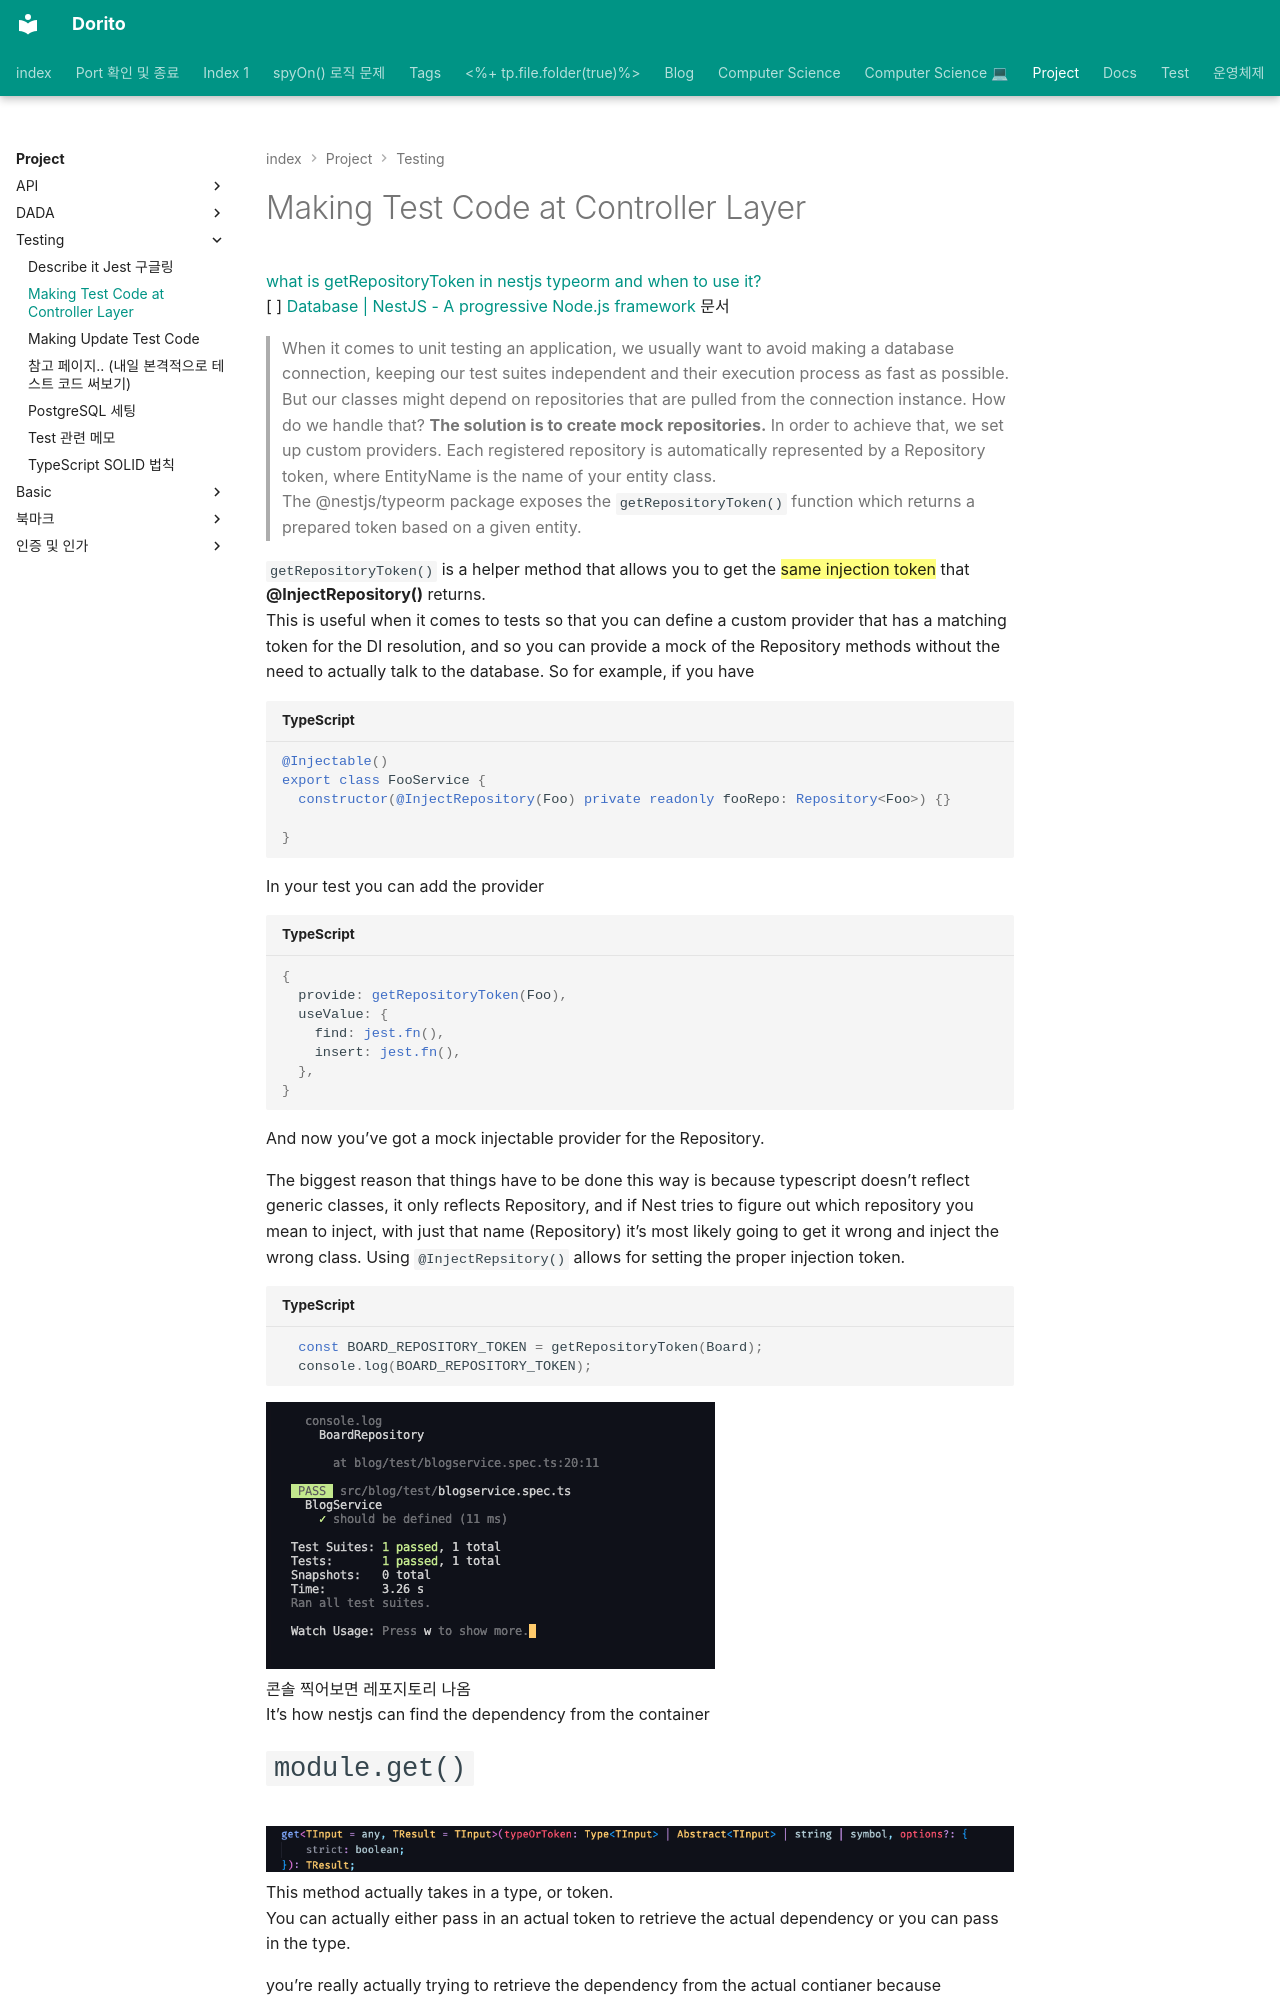

repository: baksohyeon/publish-blog · page: Project/Testing/Making Test Code at Controller layer/index.html · generator: mkdocs

---
category: Project/Testing
share: true
title: Making Test Code at Controller Layer
---
  
# Making Test Code at Controller Layer  
[what is getRepositoryToken in nestjs typeorm and when to use it?](https://stackoverflow.com/questions/65570680/what-is-getrepositorytoken-in-nestjs-typeorm-and-when-to-use-it)  
[ ] [Database | NestJS - A progressive Node.js framework](https://docs.nestjs.com/techniques/database#testing) 문서  
  
  
> When it comes to unit testing an application, we usually want to avoid making a database connection, keeping our test suites independent and their execution process as fast as possible. But our classes might depend on repositories that are pulled from the connection instance. How do we handle that? **The solution is to create mock repositories.** In order to achieve that, we set up custom providers. Each registered repository is automatically represented by a Repository token, where EntityName is the name of your entity class.  
> The @nestjs/typeorm package exposes the `getRepositoryToken()` function which returns a prepared token based on a given entity.  
  
`getRepositoryToken()` is a helper method that allows you to get the ==same injection token== that **@InjectRepository()** returns.   
This is useful when it comes to tests so that you can define a custom provider that has a matching token for the DI resolution, and so you can provide a mock of the Repository methods without the need to actually talk to the database. So for example, if you have  
  
```ts  
@Injectable()  
export class FooService {  
  constructor(@InjectRepository(Foo) private readonly fooRepo: Repository<Foo>) {}  
  
}  
```  
  
  
In your test you can add the provider  
```ts  
{  
  provide: getRepositoryToken(Foo),  
  useValue: {  
    find: jest.fn(),  
    insert: jest.fn(),  
  },  
}  
```  
  
And now you've got a mock injectable provider for the Repository.  
  
The biggest reason that things have to be done this way is because typescript doesn't reflect generic classes, it only reflects Repository, and if Nest tries to figure out which repository you mean to inject, with just that name (Repository) it's most likely going to get it wrong and inject the wrong class. Using `@InjectRepsitory()` allows for setting the proper injection token.  
  
```ts  
  
  const BOARD_REPOSITORY_TOKEN = getRepositoryToken(Board);  
  console.log(BOARD_REPOSITORY_TOKEN);  
  
```  
  
  
![스크린샷 2022-09-27 오후 2.56.05.png](../../attachments/%EC%8A%A4%ED%81%AC%EB%A6%B0%EC%83%B7%202022-09-27%20%EC%98%A4%E
